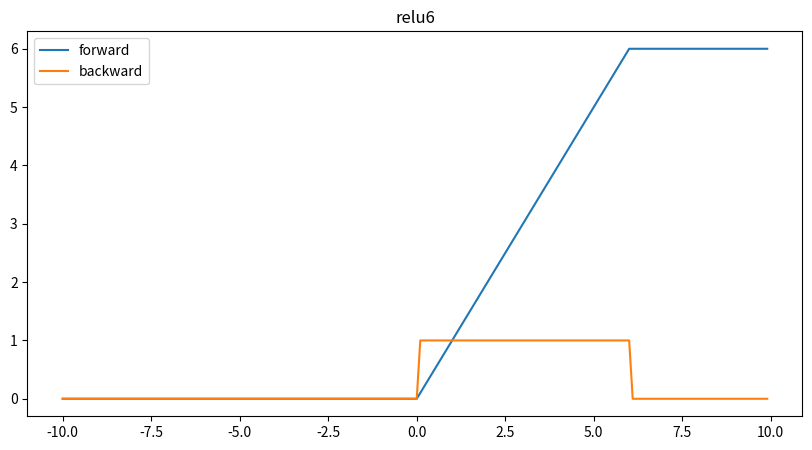

Python code for this plot:
import numpy as np
import matplotlib.pyplot as plt
import mpl_toolkits.axisartist as axisartist

class Sigmoid(object):
	def __init__(self):
		self.name = 'sigmoid'
	def forward(self, x):
		self.input = x.copy()
		self.output = 1./(1.+np.exp(-x))
		return self.output
	def backward(self):
		return self.output * (1 - self.output)


class Tanh(object):
	def __init__(self):
		self.name = 'tanh'
	def forward(self, x):
		self.input = x.copy()
		self.output =(np.exp(x)-np.exp(-x))/(np.exp(x)+np.exp(-x))
		return self.output
	def backward(self):
		return 1 - self.output ** 2


class Relu(object):
	def __init__(self):
		self.name = 'relu'
	def forward(self, x):
		self.input = x.copy()
		self.output = (np.abs(x) + x)/2
		return self.output
	def backward(self):
		temp = self.input.copy()
		temp[temp>0]=1
		temp[temp<0]=0
		return temp

class Relu6(object):
	def __init__(self):
		self.name = 'relu6'
	def forward(self, x):
		self.input = x.copy()
		self.output = (np.abs(x) + x)/2
		self.output[self.output>6]=6
		return self.output
	def backward(self):
		temp = self.input.copy()
		temp[temp>6]=0
		temp[temp>0]=1
		temp[temp<0]=0
		return temp

x = np.arange(-10,10,0.1)

# activation = Sigmoid()
# activation = Tanh()
# activation = Relu()
activation = Relu6()
y = activation.forward(x).copy()
d = activation.backward()

fig = plt.figure(figsize=(10,5))
ax = fig.add_subplot(111)
ax.plot(x, y, label = "forward")
ax.plot(x, d, label = "backward")
plt.title(activation.name)
plt.legend()
plt.show()
